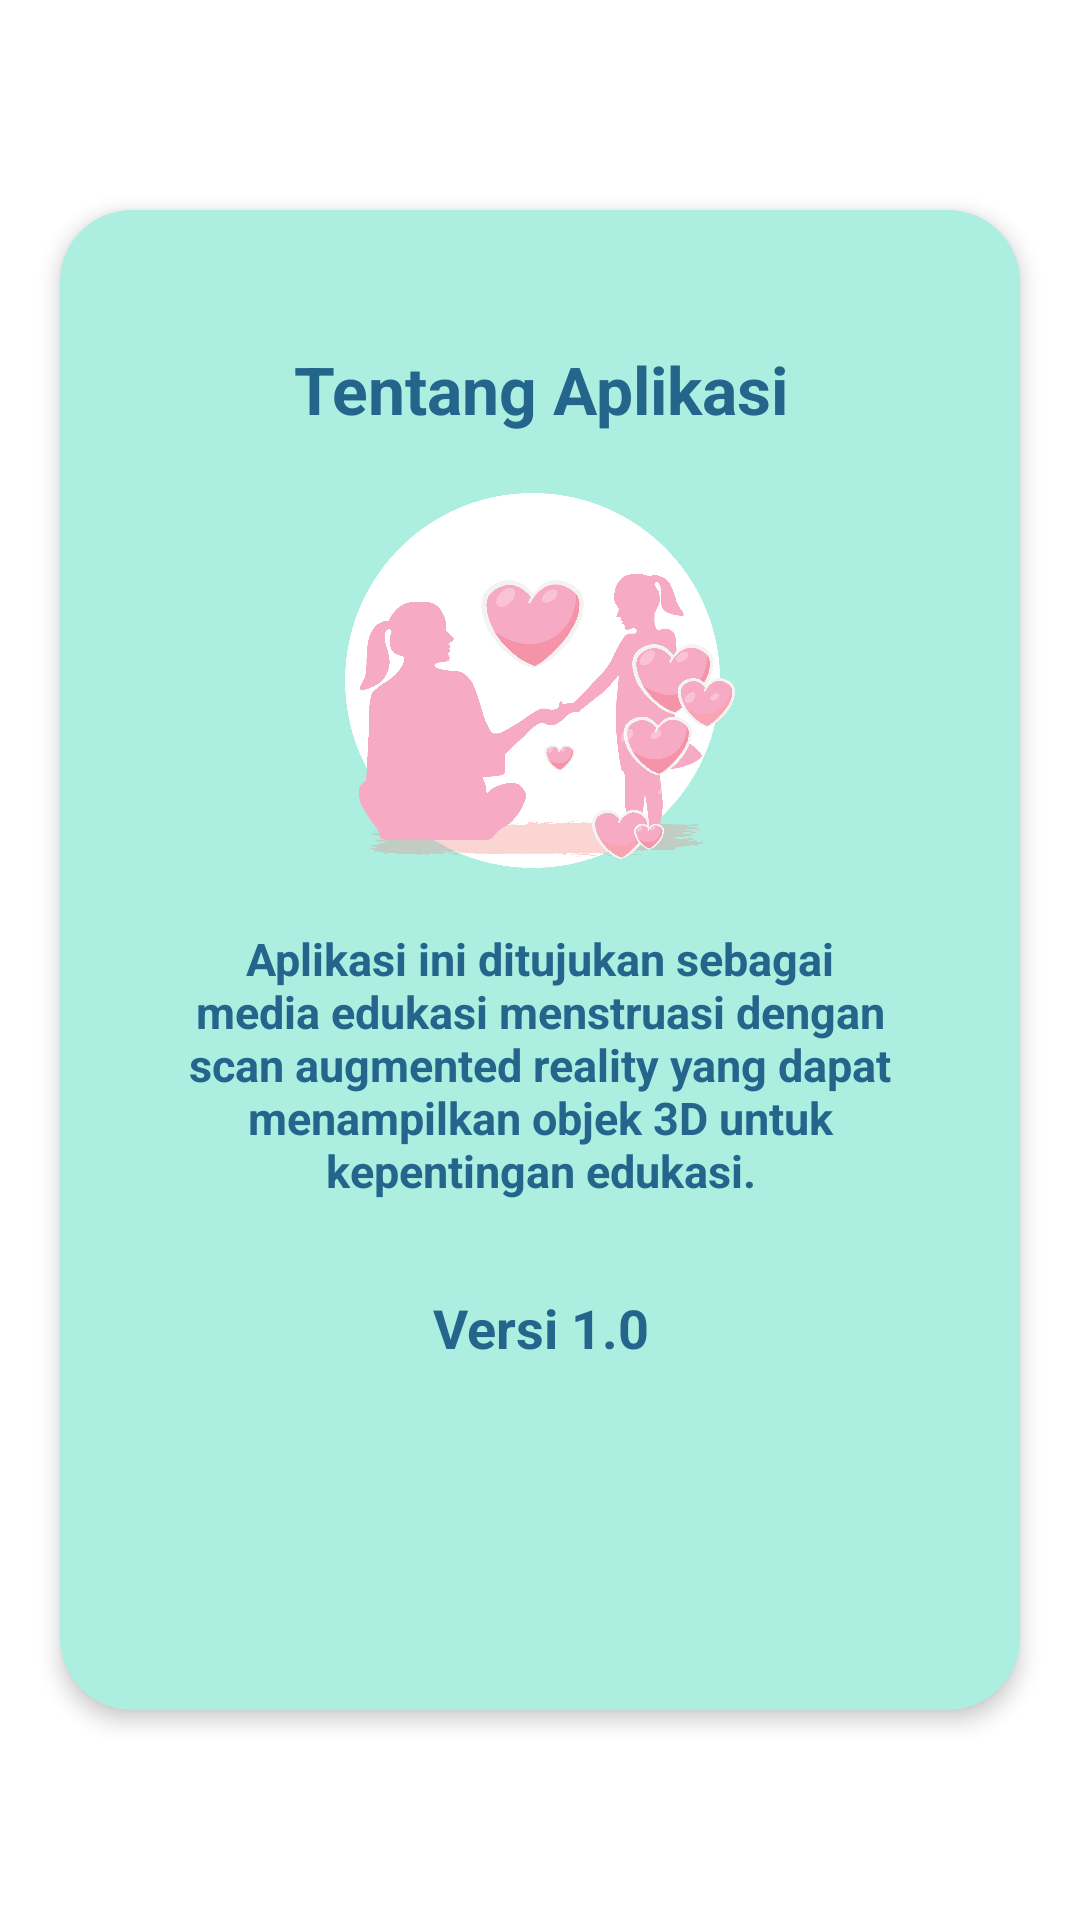

Write the Android layout XML for this screen, with the resource values it uses.
<!-- AndroidManifest.xml: application theme Theme.Intro -->
<!-- res/layout/fragment_tentang.xml -->
<?xml version="1.0" encoding="utf-8"?>
<FrameLayout
    xmlns:android="http://schemas.android.com/apk/res/android"
    xmlns:tools="http://schemas.android.com/tools"
    android:layout_width="match_parent"
    android:layout_height="match_parent"
    tools:context=".FragmentTentang"
    android:background="@color/white">

    <LinearLayout
        android:layout_width="320dp"
        android:layout_height="500dp"
        android:layout_gravity="center"
        android:background="@drawable/round_corners2"
        android:backgroundTint="@color/hijau1"
        android:padding="20dp"
        android:elevation="4dp"
        android:orientation="vertical">

        <TextView
            android:id="@+id/text1"
            android:layout_width="match_parent"
            android:layout_height="wrap_content"
            android:layout_marginTop="25dp"
            android:gravity="center"
            android:text="Tentang Aplikasi"
            android:fontFamily="sans-serif"
            android:textColor="@color/warnatombol"
            android:textSize="22sp"
            android:textStyle="bold"/>

        <ImageView
            android:layout_width="130dp"
            android:layout_height="125dp"
            android:layout_gravity="center"
            android:layout_marginTop="20dp"
            android:background="@drawable/logo"/>


        <TextView
            android:id="@+id/text2"
            android:layout_width="match_parent"
            android:layout_height="wrap_content"
            android:layout_marginTop="20dp"
            android:gravity="center"
            android:text="@string/tentang"
            android:fontFamily="sans-serif"
            android:textColor="@color/warnatombol"
            android:textSize="15sp"
            android:textStyle="bold"/>

        <TextView
            android:layout_width="match_parent"
            android:layout_height="wrap_content"
            android:layout_marginTop="30dp"
            android:gravity="center"
            android:text="Versi 1.0"
            android:fontFamily="sans-serif"
            android:textColor="@color/warnatombol"
            android:textSize="18sp"
            android:textStyle="bold"/>

    </LinearLayout>

</FrameLayout>
<!-- resources referenced by this layout -->
<resources>
  <color name="hijau1">#ACEEE0</color>
  <color name="warnatombol">#24658C</color>
  <color name="white">#FFFFFFFF</color>
  <!-- drawable logo: png bitmap (drawable, 75413 bytes) -->
  <!-- drawable round_corners2 (drawable) -->
  <?xml version="1.0" encoding="utf-8"?>
  <shape xmlns:android="http://schemas.android.com/apk/res/android">
  
      <corners android:radius="24dp" />
      <solid android:color="@color/white" />
  
  </shape>
  <string name="tentang">
          Aplikasi ini ditujukan sebagai media edukasi menstruasi dengan scan augmented reality yang dapat menampilkan objek 3D untuk kepentingan edukasi.
      </string>
  <style name="Theme.Intro" parent="Theme.MaterialComponents.Light.NoActionBar">
          
          <item name="colorPrimary">@color/pink3</item>
          <item name="colorPrimaryVariant">@color/pink3</item>
          <item name="colorOnPrimary">@color/white</item>
          
          <item name="colorSecondary">@color/white</item>
          <item name="colorSecondaryVariant">@color/teal_700</item>
          <item name="colorOnSecondary">@color/black</item>
          
          <item name="android:statusBarColor" tools:targetApi="l">?attr/colorPrimaryVariant</item>
          
      </style>
  <color name="pink3">#F76CAE</color>
  <color name="teal_700">#FF018786</color>
  <color name="black">#FF000000</color>
</resources>
